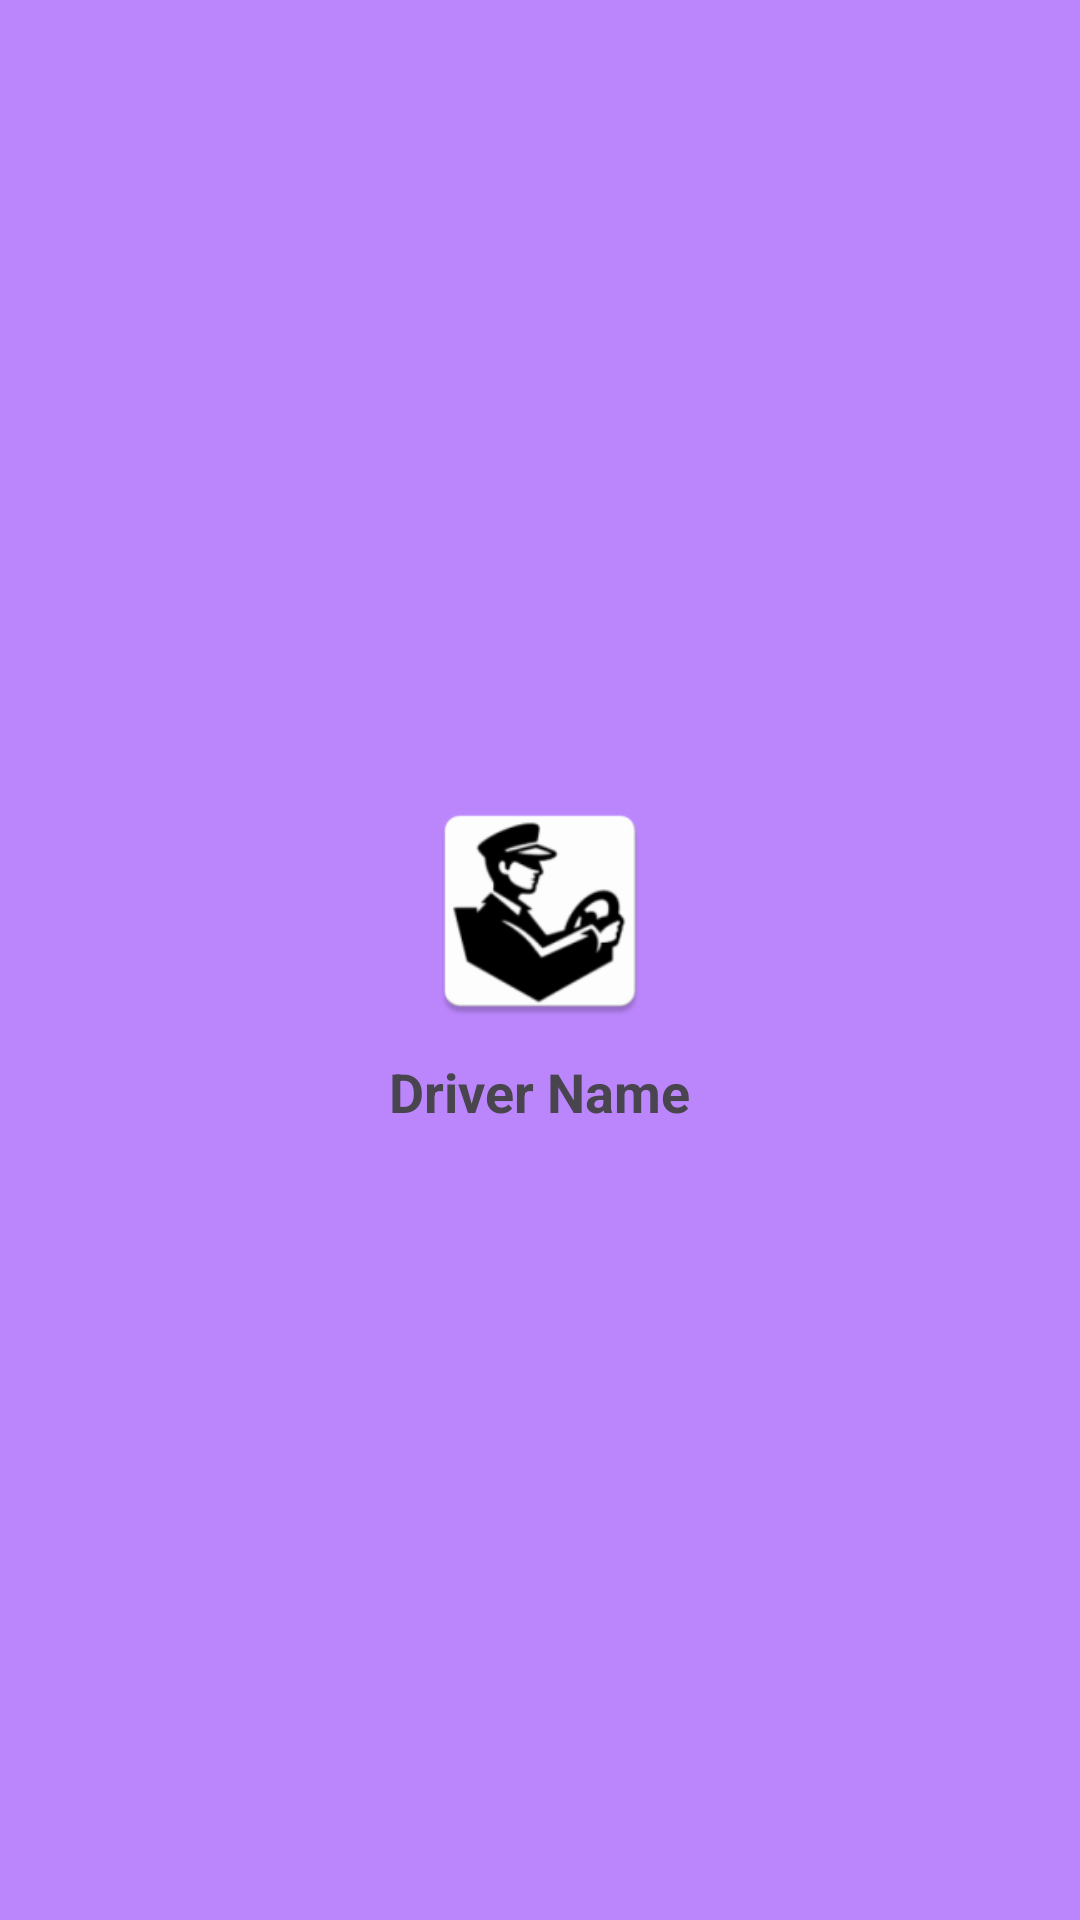

Write the Android layout XML for this screen, with the resource values it uses.
<!-- AndroidManifest.xml: application theme Theme.BusTrackerDriver -->
<!-- res/layout/nav_header.xml -->
<?xml version="1.0" encoding="utf-8"?>
<LinearLayout xmlns:android="http://schemas.android.com/apk/res/android"
    android:layout_width="match_parent"
    android:layout_height="180dp"
    android:orientation="vertical"
    android:gravity="center"
    android:background="@color/purple_200">

    <ImageView
        android:id="@+id/imgDriverPhotoHeader"
        android:layout_width="80dp"
        android:layout_height="80dp"
        android:src="@mipmap/ic_launcher"
        android:scaleType="centerCrop" />

    <TextView
        android:id="@+id/txtDriverNameHeader"
        android:layout_width="wrap_content"
        android:layout_height="wrap_content"
        android:text="Driver Name"
        android:textSize="18sp"
        android:textStyle="bold"
        android:layout_marginTop="8dp" />
</LinearLayout>
<!-- resources referenced by this layout -->
<resources>
  <!-- mipmap ic_launcher: webp bitmap (mipmap-hdpi, 1664 bytes) -->
  <style name="Theme.BusTrackerDriver" parent="Theme.Material3.DayNight.NoActionBar">
          
          
      </style>
  <!-- not gathered from this repository: default colours our renderer supplied (Android Studio template values) -->
  <color name="purple_200">#FFBB86FC</color>
</resources>
